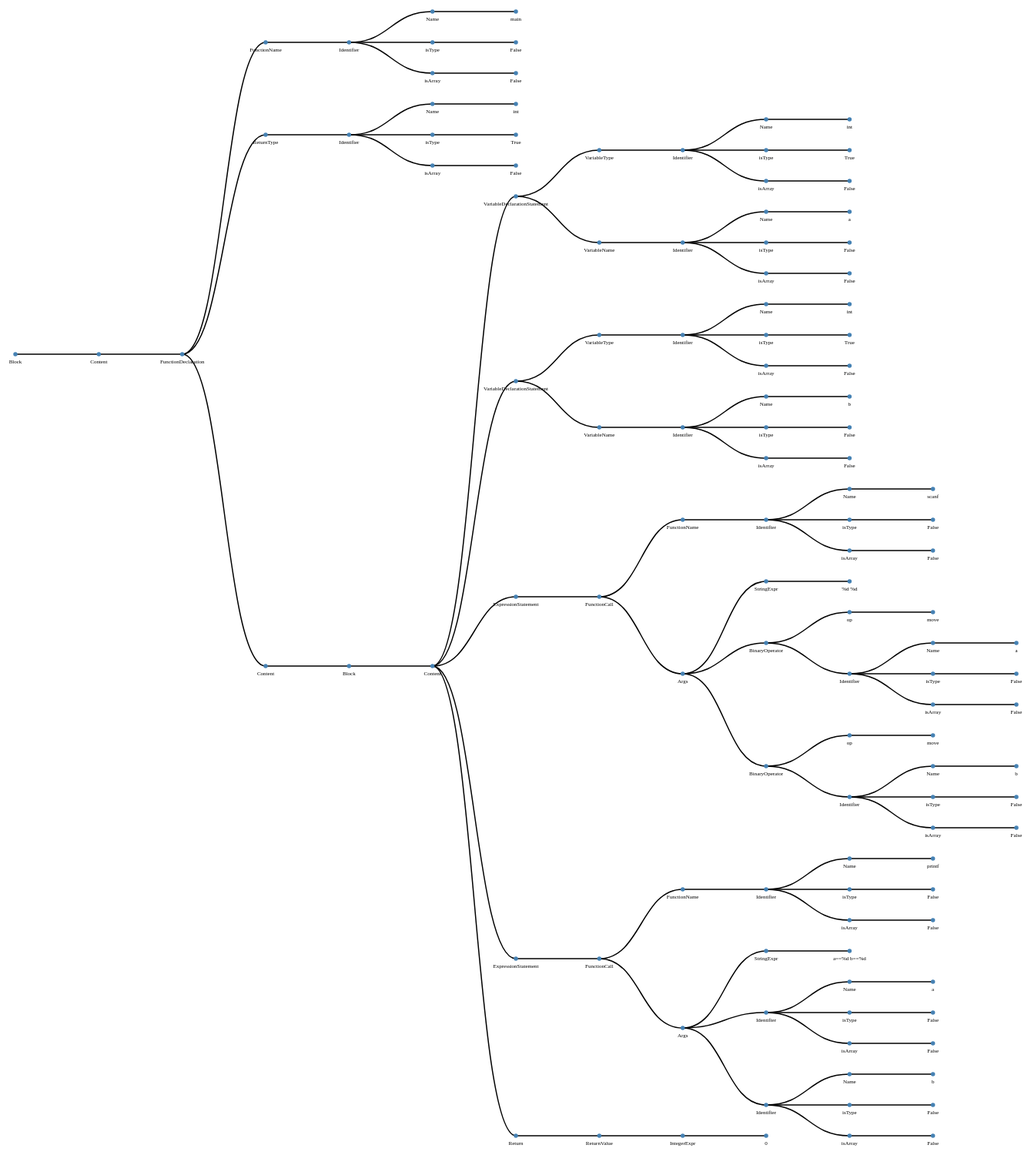
D3 v3 page, settled after 480 driven frames (8 s of simulated time); the page loaded 1 data file(s).


        var width = 1500;
        var height = 1500;
        //1选中页面设置的svg绘制区域的宽高 添加g元素 设置位置
        var svg = d3.select('body')
            .append('svg')
            .attr('width', width)
            .attr('height', height)
            .append('g')
            .attr('transform', 'translate(40,0)')
        //2 生成树状布局，设置尺寸
        var tree = d3.layout.tree()
            .size([width, height - 200])

        //3对角线生成器
        var diagonal = d3.svg.diagonal()
            .projection(d => [d.y, d.x])
        //4 请求数据
        d3.json("AST.json", function (error, root) {
            //1 获取节点数组和连线数组
            var nodes = tree.nodes(root)//获取所有节点信息
            var links = tree.links(nodes)//获取节点的连线信息集合

            //2 生成连线
            var link = svg.selectAll('.link')
                .data(links)
                .enter()
                .append('path')
                .attr('class', 'link')
                .attr('d', diagonal)
                .attr('stroke','black')
                .attr('fill','none')
                .attr('stroke-width',1.5)

            // 3 生成节点
            var node = svg.selectAll('.node')
                .data(nodes)
                .enter()
                .append('g')
                .attr('class', 'node')
                .attr('transform', function (d) {
                    return "translate(" + d.y + "," + d.x + ")";
                })

            // 4 给节点添加圆圈设置半径 
            node.append('circle')
                .attr('r', 2)
                .attr('stroke-width',1.5)
                .attr('stroke','steelblue')
                .attr('fill','steelblue')

            // 5 给节点添加文本 设置文本样式 位置
            node.append('text')
                .attr('dx', function(d) { return 0; })
                .attr('dy', 12)
                .attr('font-size',7)
                .attr('color','balck') 
                .style('text-anchor', function(d) { return 'middle'; })
                .text(function(d) { return d.name; })
        });
    

### data: AST.json
{
 "name": "Block",
 "children": [
  {
   "name": "Content",
   "children": [
    "{... 2 keys}"
   ]
  }
 ]
}